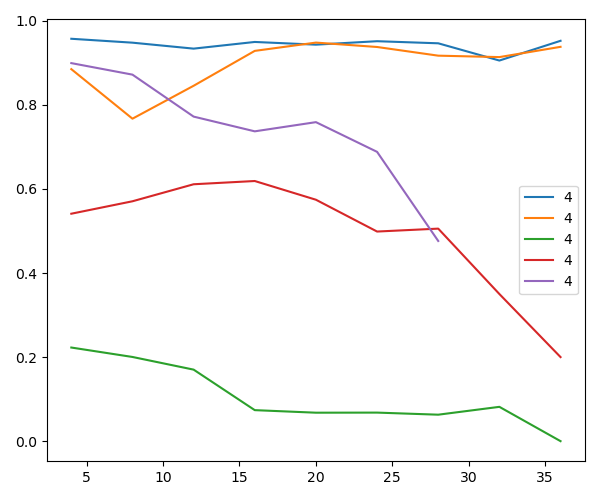

The table this chart was drawn from, first rows:
Ref class, 4, 8, 12, 16, 20, 24, 28, 32, 36
0, 0.9572, 0.9479, 0.9337, 0.9496, 0.9432, 0.9514, 0.9464, 0.9054, 0.9524
1, 0.885, 0.7671, 0.8454, 0.9284, 0.9481, 0.9376, 0.917, 0.9136, 0.938
2, 0.2227, 0.2003, 0.1702, 0.07378, 0.06771, 0.06792, 0.06296, 0.08163, 0.0
3, 0.541, 0.5706, 0.6111, 0.6188, 0.5743, 0.4986, 0.5056, 0.35, 0.2
4, 0.8993, 0.8719, 0.772, 0.737, 0.7589, 0.6882, 0.4762, nan, nan
